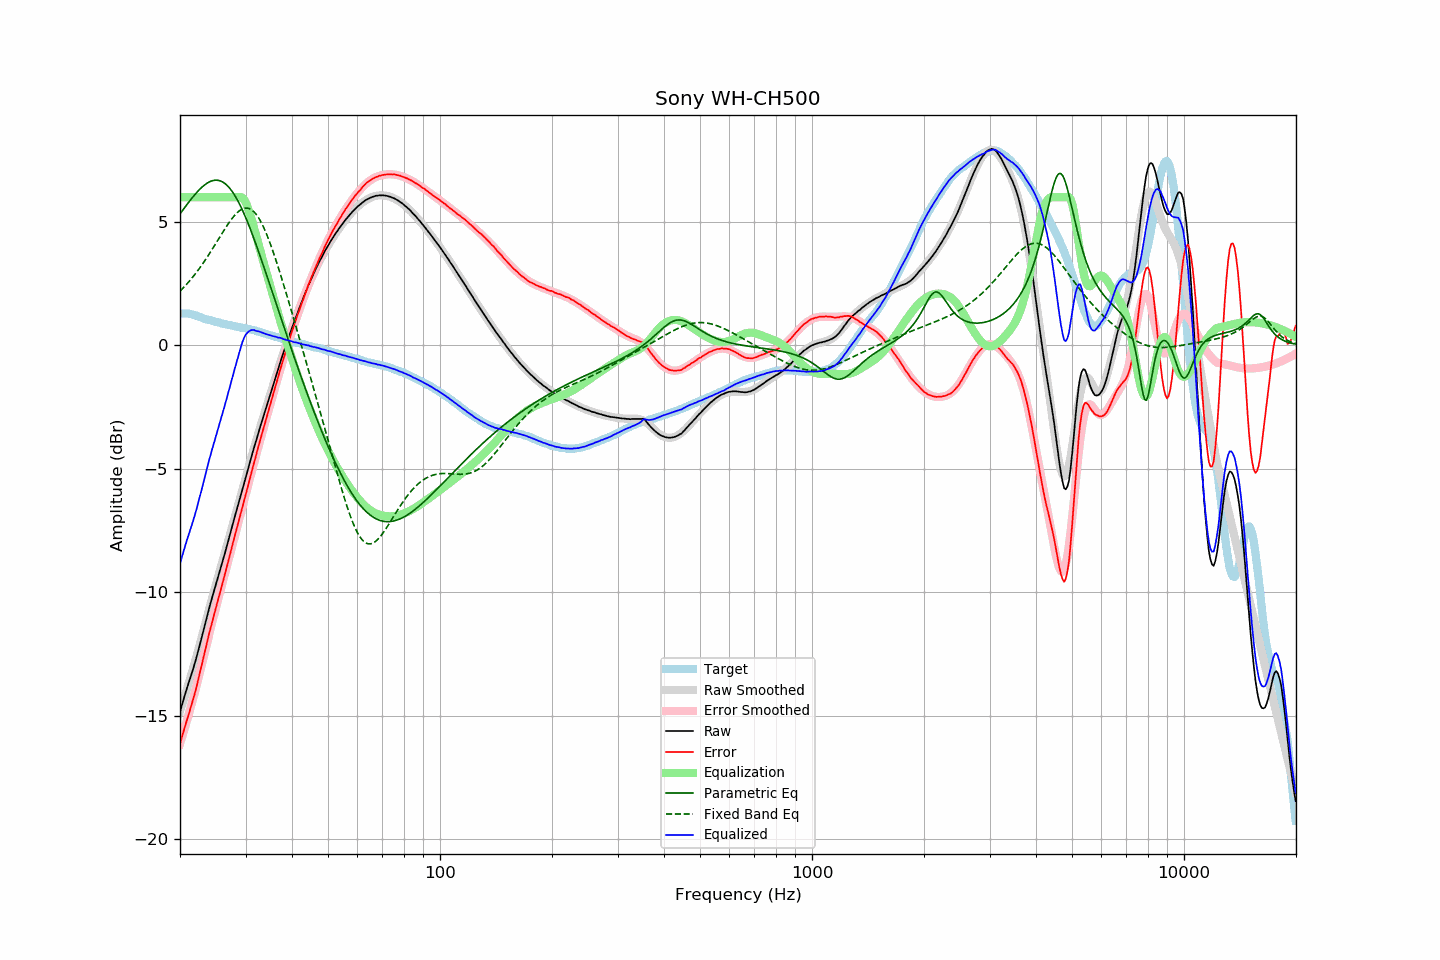

The table this chart was drawn from, first rows:
frequency, raw, error, smoothed, error_smoothed, equalization, parametric_eq, fixed_band_eq, equalized_raw, equalized_smoothed, target
20.00, -14.85, -16.14, -14.82, -16.13, 6.00, 5.32, 2.19, -8.85, -8.82, 1.29
20.20, -14.61, -15.90, -14.62, -15.92, 6.00, 5.41, 2.26, -8.61, -8.62, 1.29
20.40, -14.39, -15.68, -14.41, -15.71, 6.00, 5.50, 2.32, -8.39, -8.41, 1.29
20.61, -14.18, -15.47, -14.20, -15.49, 6.00, 5.59, 2.39, -8.18, -8.20, 1.29
20.81, -13.95, -15.24, -13.99, -15.27, 6.00, 5.67, 2.46, -7.95, -7.99, 1.29
21.02, -13.75, -15.04, -13.78, -15.04, 6.00, 5.76, 2.53, -7.75, -7.78, 1.29
21.23, -13.55, -14.82, -13.56, -14.81, 6.00, 5.84, 2.61, -7.55, -7.56, 1.27
21.44, -13.35, -14.61, -13.34, -14.58, 6.00, 5.93, 2.69, -7.35, -7.34, 1.26
21.66, -13.15, -14.38, -13.11, -14.34, 6.00, 6.01, 2.77, -7.15, -7.11, 1.24
21.87, -12.93, -14.15, -12.89, -14.10, 6.00, 6.08, 2.85, -6.93, -6.89, 1.22
22.09, -12.70, -13.91, -12.66, -13.86, 6.00, 6.16, 2.93, -6.70, -6.66, 1.21
22.31, -12.46, -13.64, -12.43, -13.61, 6.00, 6.23, 3.02, -6.46, -6.43, 1.18
22.54, -12.23, -13.38, -12.19, -13.35, 6.00, 6.30, 3.11, -6.23, -6.19, 1.16
22.76, -11.96, -13.10, -11.95, -13.08, 6.00, 6.36, 3.20, -5.96, -5.95, 1.14
22.99, -11.70, -12.81, -11.70, -12.82, 6.00, 6.42, 3.29, -5.70, -5.70, 1.11
23.22, -11.45, -12.53, -11.46, -12.55, 6.00, 6.48, 3.38, -5.45, -5.46, 1.08
23.45, -11.18, -12.24, -11.21, -12.28, 6.00, 6.53, 3.48, -5.18, -5.21, 1.06
23.69, -10.94, -11.98, -10.96, -12.01, 6.00, 6.57, 3.58, -4.94, -4.96, 1.05
23.92, -10.68, -11.71, -10.71, -11.74, 6.00, 6.61, 3.68, -4.68, -4.71, 1.03
24.16, -10.44, -11.46, -10.47, -11.48, 6.00, 6.64, 3.78, -4.44, -4.47, 1.01
24.40, -10.21, -11.20, -10.23, -11.22, 6.00, 6.66, 3.88, -4.21, -4.23, 0.99
24.65, -9.99, -10.96, -9.99, -10.97, 6.00, 6.68, 3.99, -3.99, -3.99, 0.97
24.89, -9.75, -10.70, -9.76, -10.72, 6.00, 6.69, 4.09, -3.75, -3.76, 0.95
25.14, -9.53, -10.47, -9.53, -10.47, 6.00, 6.68, 4.20, -3.53, -3.53, 0.94
25.39, -9.30, -10.22, -9.30, -10.22, 6.00, 6.68, 4.31, -3.30, -3.30, 0.92
25.65, -9.08, -10.00, -9.07, -9.98, 6.00, 6.66, 4.41, -3.08, -3.07, 0.91
25.91, -8.87, -9.75, -8.84, -9.73, 6.00, 6.63, 4.52, -2.87, -2.84, 0.88
26.16, -8.63, -9.50, -8.61, -9.49, 6.00, 6.59, 4.62, -2.63, -2.61, 0.87
26.43, -8.41, -9.27, -8.38, -9.24, 6.00, 6.55, 4.72, -2.41, -2.38, 0.86
26.69, -8.16, -9.00, -8.15, -9.00, 6.00, 6.49, 4.82, -2.16, -2.15, 0.84
26.96, -7.93, -8.76, -7.92, -8.75, 6.00, 6.43, 4.92, -1.93, -1.92, 0.83
27.23, -7.68, -8.49, -7.68, -8.50, 6.00, 6.35, 5.01, -1.68, -1.68, 0.82
27.50, -7.44, -8.25, -7.45, -8.25, 6.00, 6.27, 5.10, -1.44, -1.45, 0.81
27.77, -7.20, -7.99, -7.21, -8.00, 6.00, 6.18, 5.19, -1.20, -1.21, 0.79
28.05, -6.96, -7.74, -6.98, -7.75, 6.00, 6.08, 5.26, -0.96, -0.98, 0.78
28.33, -6.73, -7.49, -6.74, -7.50, 6.00, 5.97, 5.33, -0.73, -0.74, 0.76
28.62, -6.50, -7.24, -6.50, -7.25, 6.00, 5.85, 5.40, -0.50, -0.50, 0.74
28.90, -6.26, -7.00, -6.26, -7.00, 6.00, 5.72, 5.45, -0.26, -0.26, 0.73
29.19, -6.04, -6.76, -6.03, -6.75, 6.00, 5.59, 5.49, -0.04, -0.03, 0.71
29.48, -5.80, -6.51, -5.79, -6.50, 5.96, 5.45, 5.53, 0.16, 0.17, 0.71
29.78, -5.57, -6.27, -5.56, -6.25, 5.89, 5.31, 5.55, 0.32, 0.33, 0.70
30.08, -5.33, -6.02, -5.32, -6.00, 5.77, 5.15, 5.56, 0.44, 0.45, 0.69
30.38, -5.10, -5.77, -5.09, -5.76, 5.61, 5.00, 5.55, 0.51, 0.52, 0.67
30.68, -4.85, -5.51, -4.86, -5.51, 5.42, 4.83, 5.54, 0.57, 0.57, 0.66
30.99, -4.62, -5.25, -4.63, -5.27, 5.22, 4.67, 5.51, 0.61, 0.60, 0.64
31.30, -4.39, -5.01, -4.40, -5.02, 5.01, 4.49, 5.46, 0.62, 0.61, 0.63
31.61, -4.15, -4.77, -4.17, -4.78, 4.78, 4.32, 5.41, 0.62, 0.61, 0.61
31.93, -3.95, -4.54, -3.95, -4.54, 4.54, 4.14, 5.33, 0.59, 0.59, 0.59
32.24, -3.72, -4.28, -3.72, -4.30, 4.30, 3.96, 5.25, 0.58, 0.57, 0.56
32.57, -3.50, -4.05, -3.50, -4.06, 4.06, 3.77, 5.15, 0.56, 0.55, 0.55
32.89, -3.28, -3.82, -3.29, -3.82, 3.82, 3.58, 5.04, 0.54, 0.53, 0.54
33.22, -3.07, -3.58, -3.07, -3.59, 3.59, 3.40, 4.91, 0.51, 0.51, 0.51
33.55, -2.86, -3.36, -2.86, -3.35, 3.35, 3.20, 4.78, 0.49, 0.49, 0.50
33.89, -2.65, -3.13, -2.65, -3.12, 3.12, 3.01, 4.63, 0.47, 0.47, 0.47
34.23, -2.44, -2.90, -2.44, -2.89, 2.89, 2.82, 4.48, 0.45, 0.45, 0.45
34.57, -2.23, -2.66, -2.23, -2.66, 2.66, 2.62, 4.31, 0.43, 0.43, 0.43
34.92, -2.03, -2.43, -2.02, -2.43, 2.43, 2.43, 4.14, 0.40, 0.41, 0.41
35.27, -1.82, -2.21, -1.81, -2.20, 2.20, 2.23, 3.96, 0.38, 0.39, 0.40
35.62, -1.60, -1.98, -1.60, -1.97, 1.97, 2.04, 3.77, 0.37, 0.38, 0.37
35.97, -1.39, -1.74, -1.39, -1.75, 1.75, 1.84, 3.58, 0.36, 0.36, 0.35
... 635 more rows
